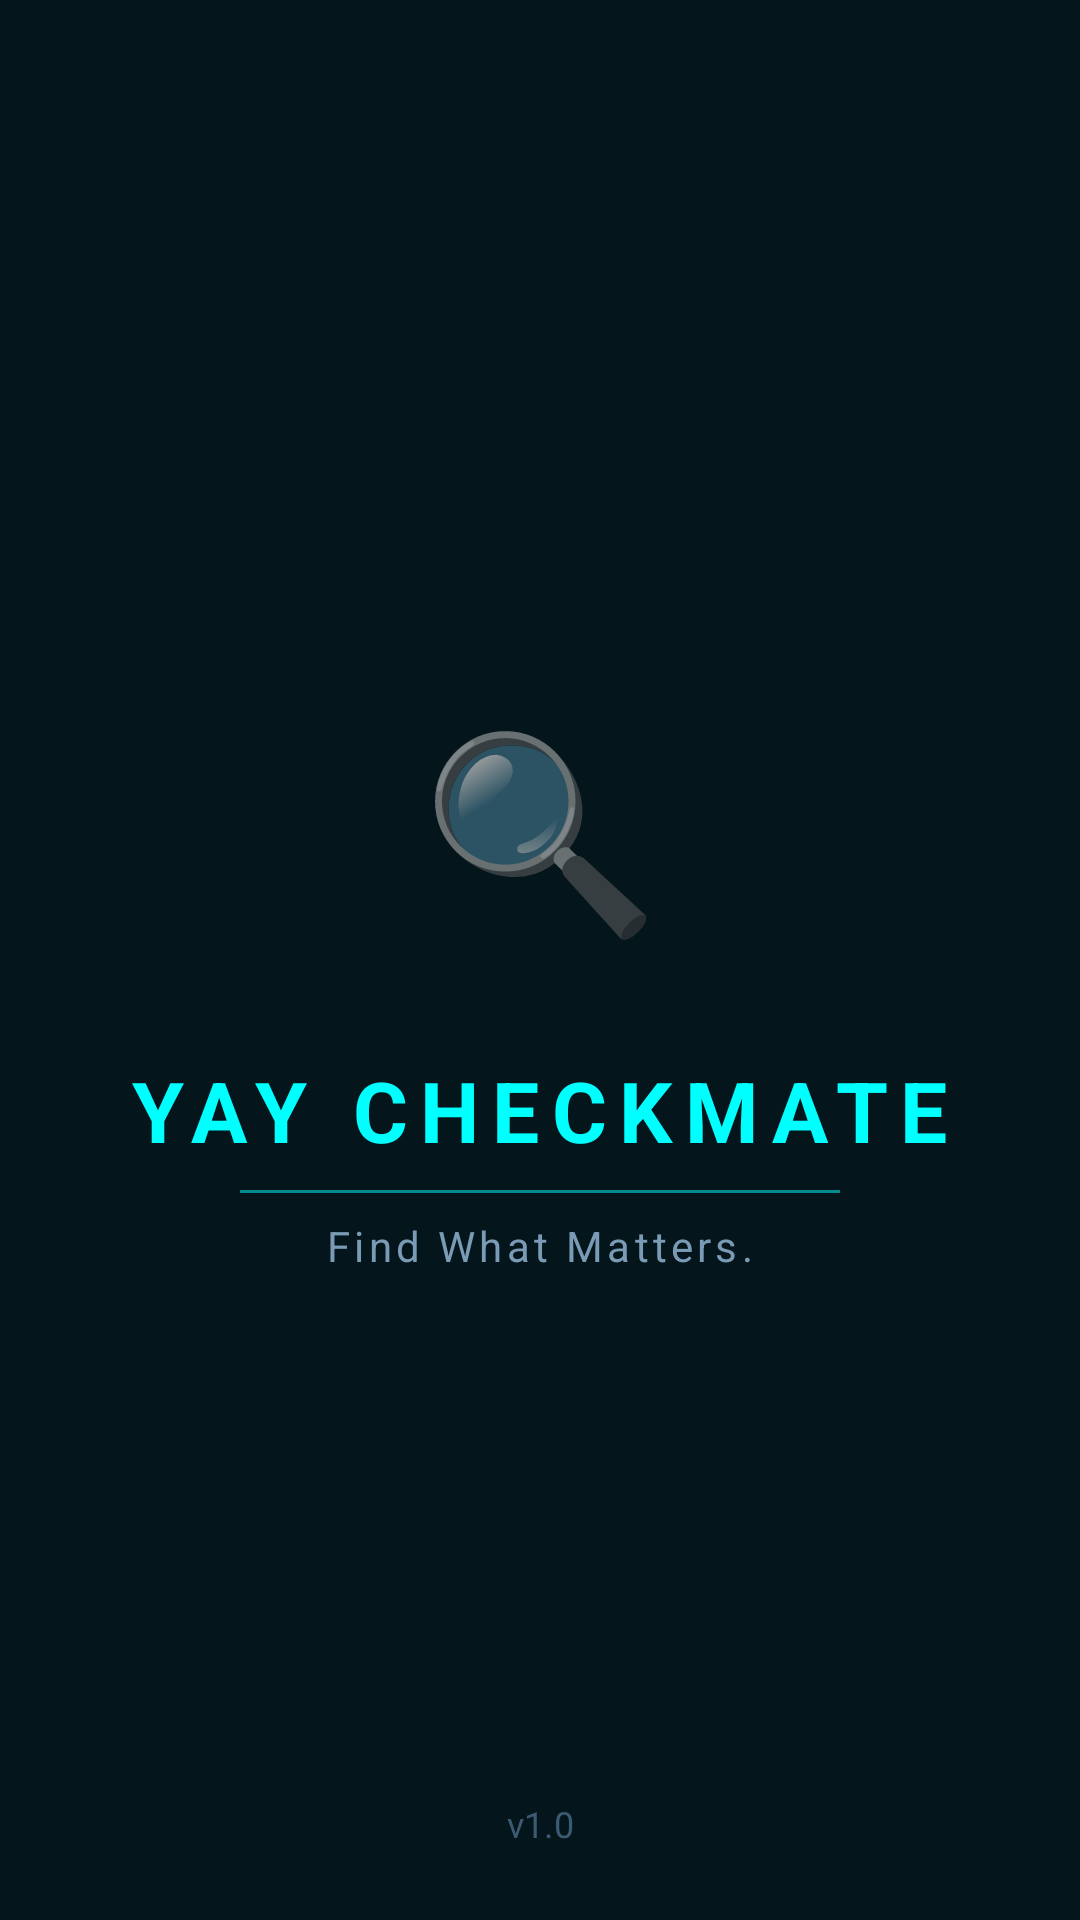

Layout XML and referenced resources for this Android screen:
<!-- AndroidManifest.xml: activity theme Theme.YayCheckmate.Splash -->
<!-- res/layout/activity_splash.xml -->
<?xml version="1.0" encoding="utf-8"?>
<androidx.constraintlayout.widget.ConstraintLayout
    xmlns:android="http://schemas.android.com/apk/res/android"
    xmlns:app="http://schemas.android.com/apk/res-auto"
    android:layout_width="match_parent"
    android:layout_height="match_parent"
    android:background="@color/colorBackground">

    
    <View
        android:layout_width="match_parent"
        android:layout_height="match_parent"
        android:alpha="0.05"
        android:background="@color/colorPrimary" />

    
    <LinearLayout
        android:id="@+id/logoContainer"
        android:layout_width="wrap_content"
        android:layout_height="wrap_content"
        android:orientation="vertical"
        android:gravity="center"
        app:layout_constraintTop_toTopOf="parent"
        app:layout_constraintBottom_toBottomOf="parent"
        app:layout_constraintStart_toStartOf="parent"
        app:layout_constraintEnd_toEndOf="parent">

        <TextView
            android:id="@+id/ivLogo"
            android:layout_width="120dp"
            android:layout_height="120dp"
            android:text="🔍"
            android:textSize="64sp"
            android:gravity="center"
            android:layout_gravity="center" />

        <TextView
            android:layout_width="wrap_content"
            android:layout_height="wrap_content"
            android:text="YAY CHECKMATE"
            android:textColor="@color/colorPrimary"
            android:textSize="28sp"
            android:textStyle="bold"
            android:letterSpacing="0.15"
            android:layout_marginTop="16dp" />

        <View
            android:layout_width="200dp"
            android:layout_height="1dp"
            android:background="@color/colorPrimary"
            android:alpha="0.5"
            android:layout_marginTop="8dp"
            android:layout_marginBottom="8dp" />

        <TextView
            android:id="@+id/tvTagline"
            android:layout_width="wrap_content"
            android:layout_height="wrap_content"
            android:text="Find What Matters."
            android:textColor="@color/colorTextSecondary"
            android:textSize="14sp"
            android:letterSpacing="0.1" />

    </LinearLayout>

    
    <TextView
        android:layout_width="wrap_content"
        android:layout_height="wrap_content"
        android:text="v1.0"
        android:textColor="@color/colorTextMuted"
        android:textSize="12sp"
        android:layout_marginBottom="24dp"
        app:layout_constraintBottom_toBottomOf="parent"
        app:layout_constraintStart_toStartOf="parent"
        app:layout_constraintEnd_toEndOf="parent" />

</androidx.constraintlayout.widget.ConstraintLayout>
<!-- resources referenced by this layout -->
<resources>
  <color name="colorBackground">#050A0F</color>
  <color name="colorPrimary">#00FFFF</color>
  <color name="colorTextMuted">#3D5A73</color>
  <color name="colorTextSecondary">#7A9BB5</color>
  <style name="Theme.YayCheckmate.Splash" parent="Theme.YayCheckmate">
          <item name="android:windowFullscreen">true</item>
      </style>
  <color name="colorPrimaryDark">#00C8C8</color>
  <color name="colorSecondary">#BF00FF</color>
  <color name="colorSecondaryDark">#9900CC</color>
  <color name="colorText">#E8F4FF</color>
  <color name="colorSurface">#0A1520</color>
  <color name="colorNavBackground">#070D14</color>
  <style name="Widget.YayCheckmate.Button" parent="Widget.MaterialComponents.Button">
          <item name="android:textColor">@color/colorBackground</item>
          <item name="backgroundTint">@color/colorPrimary</item>
          <item name="android:letterSpacing">0.08</item>
          <item name="android:textStyle">bold</item>
          <item name="cornerRadius">8dp</item>
      </style>
  <style name="Widget.YayCheckmate.TextInput" parent="Widget.MaterialComponents.TextInputLayout.OutlinedBox">
          <item name="boxStrokeColor">@color/colorPrimary</item>
          <item name="hintTextColor">@color/colorTextSecondary</item>
          <item name="android:textColorHint">@color/colorTextSecondary</item>
          <item name="boxBackgroundColor">@color/colorSurface</item>
      </style>
  <style name="ThemeOverlay.YayCheckmate.MaterialAlertDialog" parent="ThemeOverlay.MaterialComponents.MaterialAlertDialog">
          <item name="colorSurface">@color/colorSurface</item>
          <item name="colorOnSurface">@color/colorText</item>
          <item name="colorPrimary">@color/colorPrimary</item>
          <item name="android:textColorPrimary">@color/colorText</item>
          <item name="shapeAppearanceMediumComponent">@style/ShapeAppearance.YayCheckmate.MediumComponent</item>
      </style>
  <style name="Widget.YayCheckmate.Snackbar" parent="Widget.MaterialComponents.Snackbar">
          <item name="android:background">@drawable/bg_snackbar</item>
          <item name="snackbarButtonStyle">@style/Widget.YayCheckmate.Button.TextButton.Snackbar</item>
          <item name="android:layout_margin">24dp</item>
      </style>
  <style name="ShapeAppearance.YayCheckmate.MediumComponent" parent="ShapeAppearance.MaterialComponents.MediumComponent">
          <item name="cornerFamily">rounded</item>
          <item name="cornerSize">20dp</item>
      </style>
  <!-- drawable bg_snackbar (drawable) -->
  <?xml version="1.0" encoding="utf-8"?>
  <shape xmlns:android="http://schemas.android.com/apk/res/android">
      <solid android:color="@color/colorSurfaceVariant" />
      <stroke android:width="1dp" android:color="@color/colorPrimary" />
      <corners android:radius="12dp" />
  </shape>
  <style name="Widget.YayCheckmate.Button.TextButton.Snackbar" parent="Widget.MaterialComponents.Button.TextButton">
          <item name="android:textColor">@color/colorPrimary</item>
      </style>
  <color name="colorSurfaceVariant">#0F1E30</color>
</resources>
